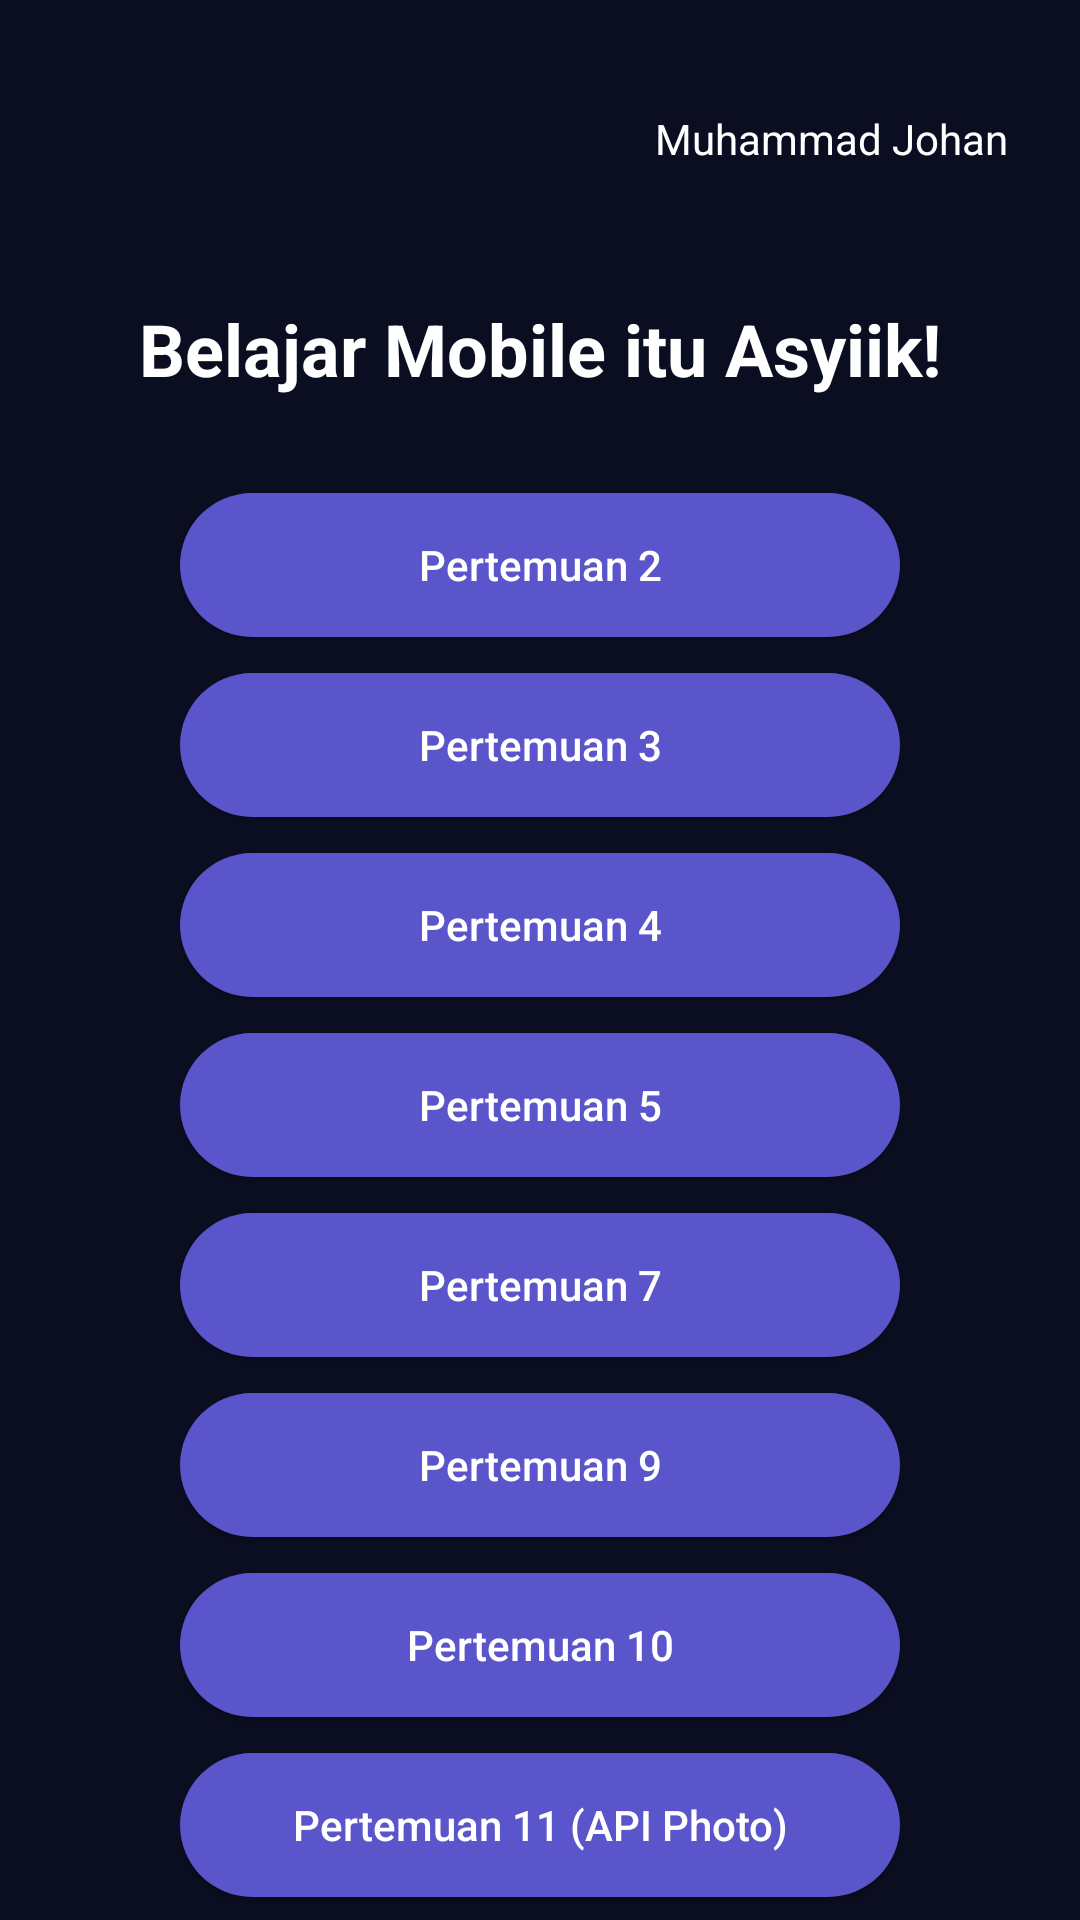

This screen was rendered from an Android layout file. Write that file and the resources it references.
<!-- AndroidManifest.xml: application theme Theme.Slebew_apps -->
<!-- res/layout/fragment_home.xml -->
<?xml version="1.0" encoding="utf-8"?>
<androidx.core.widget.NestedScrollView xmlns:android="http://schemas.android.com/apk/res/android"
    xmlns:app="http://schemas.android.com/apk/res-auto"
    xmlns:tools="http://schemas.android.com/tools"
    android:layout_width="match_parent"
    android:layout_height="match_parent"
    android:background="@color/bg_dark"
    android:fillViewport="true">

    <androidx.constraintlayout.widget.ConstraintLayout
        android:layout_width="match_parent"
        android:layout_height="wrap_content"
        android:paddingBottom="24dp">

        
        <ImageView
            android:id="@+id/iv_logo"
            android:layout_width="60dp"
            android:layout_height="60dp"
            android:layout_marginStart="24dp"
            android:layout_marginTop="16dp"
            android:src="@drawable/ic_launcher_foreground"
            app:layout_constraintStart_toStartOf="parent"
            app:layout_constraintTop_toTopOf="parent"
            app:tint="@color/white" />

        <TextView
            android:id="@+id/tv_user_name"
            android:layout_width="wrap_content"
            android:layout_height="wrap_content"
            android:layout_marginEnd="24dp"
            android:text="Muhammad Johan"
            android:textColor="@color/white"
            android:textSize="14sp"
            app:layout_constraintBottom_toBottomOf="@+id/iv_logo"
            app:layout_constraintEnd_toEndOf="parent"
            app:layout_constraintTop_toTopOf="@+id/iv_logo" />

        <TextView
            android:id="@+id/tv_title"
            android:layout_width="wrap_content"
            android:layout_height="wrap_content"
            android:layout_marginTop="24dp"
            android:text="Belajar Mobile itu Asyiik!"
            android:textColor="@color/white"
            android:textSize="24sp"
            android:textStyle="bold"
            app:layout_constraintEnd_toEndOf="parent"
            app:layout_constraintStart_toStartOf="parent"
            app:layout_constraintTop_toBottomOf="@+id/iv_logo" />

        
        <LinearLayout
            android:id="@+id/ll_buttons"
            android:layout_width="match_parent"
            android:layout_height="wrap_content"
            android:layout_marginTop="32dp"
            android:gravity="center"
            android:orientation="vertical"
            android:paddingHorizontal="60dp"
            app:layout_constraintTop_toBottomOf="@+id/tv_title">

            <Button
                android:id="@+id/btn_pertemuan_2"
                android:layout_width="match_parent"
                android:layout_height="wrap_content"
                android:layout_marginBottom="12dp"
                android:background="@drawable/bg_button_pertemuan"
                android:text="Pertemuan 2"
                android:textAllCaps="false"
                android:textColor="@color/white"
                app:backgroundTint="@null" />

            <Button
                android:id="@+id/btn_pertemuan_3"
                android:layout_width="match_parent"
                android:layout_height="wrap_content"
                android:layout_marginBottom="12dp"
                android:background="@drawable/bg_button_pertemuan"
                android:text="Pertemuan 3"
                android:textAllCaps="false"
                android:textColor="@color/white"
                app:backgroundTint="@null" />

            <Button
                android:id="@+id/btn_pertemuan_4"
                android:layout_width="match_parent"
                android:layout_height="wrap_content"
                android:layout_marginBottom="12dp"
                android:background="@drawable/bg_button_pertemuan"
                android:text="Pertemuan 4"
                android:textAllCaps="false"
                android:textColor="@color/white"
                app:backgroundTint="@null" />

            <Button
                android:id="@+id/btn_pertemuan_5"
                android:layout_width="match_parent"
                android:layout_height="wrap_content"
                android:layout_marginBottom="12dp"
                android:background="@drawable/bg_button_pertemuan"
                android:text="Pertemuan 5"
                android:textAllCaps="false"
                android:textColor="@color/white"
                app:backgroundTint="@null" />

            <Button
                android:id="@+id/btn_pertemuan_7"
                android:layout_width="match_parent"
                android:layout_height="wrap_content"
                android:layout_marginBottom="12dp"
                android:background="@drawable/bg_button_pertemuan"
                android:text="Pertemuan 7"
                android:textAllCaps="false"
                android:textColor="@color/white"
                app:backgroundTint="@null" />

            <Button
                android:id="@+id/btn_pertemuan_9"
                android:layout_width="match_parent"
                android:layout_height="wrap_content"
                android:layout_marginBottom="12dp"
                android:background="@drawable/bg_button_pertemuan"
                android:text="Pertemuan 9"
                android:textAllCaps="false"
                android:textColor="@color/white"
                app:backgroundTint="@null" />

            <Button
                android:id="@+id/btn_pertemuan_10"
                android:layout_width="match_parent"
                android:layout_height="wrap_content"
                android:layout_marginBottom="12dp"
                android:background="@drawable/bg_button_pertemuan"
                android:text="Pertemuan 10"
                android:textAllCaps="false"
                android:textColor="@color/white"
                app:backgroundTint="@null" />

            <Button
                android:id="@+id/btn_pertemuan_11"
                android:layout_width="match_parent"
                android:layout_height="wrap_content"
                android:layout_marginBottom="12dp"
                android:background="@drawable/bg_button_pertemuan"
                android:text="Pertemuan 11 (API Photo)"
                android:textAllCaps="false"
                android:textColor="@color/white"
                app:backgroundTint="@null" />
        </LinearLayout>

        
        <TextView
            android:id="@+id/tvCatFact"
            android:layout_width="match_parent"
            android:layout_height="wrap_content"
            android:layout_marginTop="100dp"
            android:gravity="center"
            android:text="Loading cat fact..."
            android:textAlignment="center"
            android:textColor="@color/white"
            android:textSize="18sp"
            app:layout_constraintTop_toBottomOf="@+id/ll_buttons" />

        <Button
            android:id="@+id/btnRefresh"
            android:layout_width="wrap_content"
            android:layout_height="wrap_content"
            android:layout_marginTop="12dp"
            android:background="@drawable/bg_button_pertemuan"
            android:paddingHorizontal="32dp"
            android:text="Refresh"
            android:textAllCaps="false"
            android:textColor="@color/white"
            app:backgroundTint="@null"
            app:layout_constraintEnd_toEndOf="parent"
            app:layout_constraintStart_toStartOf="parent"
            app:layout_constraintTop_toBottomOf="@+id/tvCatFact" />

        <androidx.recyclerview.widget.RecyclerView
            android:id="@+id/rvGallery"
            android:layout_width="match_parent"
            android:layout_height="wrap_content"
            android:layout_marginTop="16dp"
            android:padding="8dp"
            android:nestedScrollingEnabled="false"
            app:layout_constraintBottom_toBottomOf="parent"
            app:layout_constraintTop_toBottomOf="@+id/btnRefresh"
            tools:listitem="@layout/item_photo" />

    </androidx.constraintlayout.widget.ConstraintLayout>
</androidx.core.widget.NestedScrollView>
<!-- resources referenced by this layout -->
<resources>
  <color name="bg_dark">#0B0E21</color>
  <color name="white">#FFFFFFFF</color>
  <!-- drawable bg_button_pertemuan (drawable) -->
  <?xml version="1.0" encoding="utf-8"?>
  <shape xmlns:android="http://schemas.android.com/apk/res/android">
      <solid android:color="@color/purple_primary" />
      <corners android:radius="25dp" />
  </shape>
  <style name="Theme.Slebew_apps" parent="Base.Theme.Slebew_apps" />
  <color name="purple_primary">#5A55CA</color>
  <style name="Base.Theme.Slebew_apps" parent="Theme.Material3.DayNight.NoActionBar">
          
          
      </style>
</resources>
